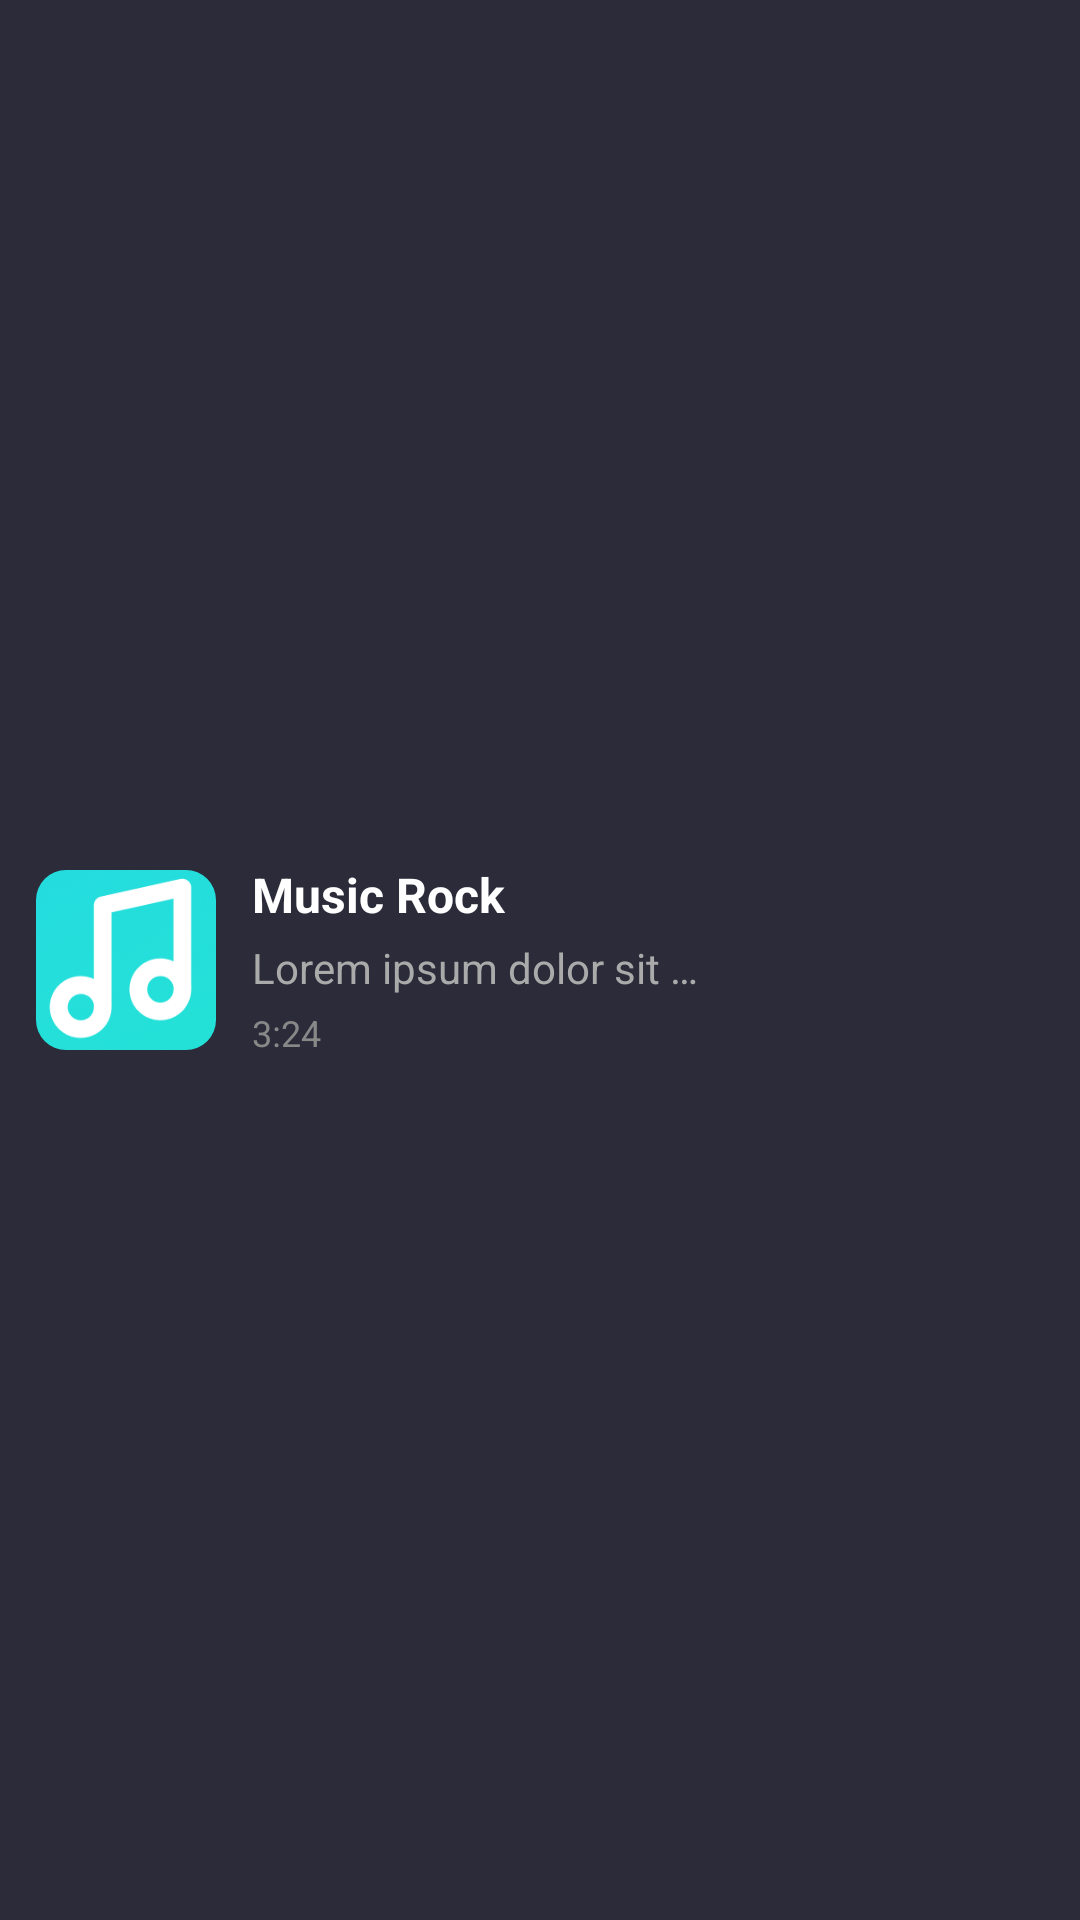

Write the Android layout XML for this screen, with the resource values it uses.
<!-- AndroidManifest.xml: application theme Theme.MusicAi -->
<!-- res/layout/favorite_item.xml -->
<?xml version="1.0" encoding="utf-8"?>
<LinearLayout xmlns:android="http://schemas.android.com/apk/res/android"
    android:layout_width="match_parent"
    android:layout_height="wrap_content"
    xmlns:app="http://schemas.android.com/apk/res-auto"
    android:orientation="horizontal"
    android:padding="12dp"
    android:background="@color/custom_grey"
    android:layout_marginBottom="8dp"
    android:gravity="center_vertical">

    
    <com.google.android.material.imageview.ShapeableImageView
        android:id="@+id/imageAlbumArt"
        android:layout_width="60dp"
        android:layout_height="60dp"
        android:layout_marginEnd="12dp"
        android:scaleType="centerCrop"
        android:src="@drawable/logo"
        app:shapeAppearanceOverlay="@style/RoundedImageView"/>

    
    <LinearLayout
        android:layout_width="0dp"
        android:layout_height="wrap_content"
        android:layout_weight="1"
        android:orientation="vertical"
        android:layout_marginEnd="12dp">

        
        <TextView
            android:id="@+id/textSongTitle"
            android:layout_width="match_parent"
            android:layout_height="wrap_content"
            android:text="Music Rock"
            android:textColor="#FFFFFF"
            android:textSize="16sp"
            android:textStyle="bold"
            android:maxLines="1"
            android:ellipsize="end" />

        
        <TextView
            android:id="@+id/textArtistName"
            android:layout_width="match_parent"
            android:layout_height="wrap_content"
            android:text="Lorem ipsum dolor sit amet"
            android:textColor="#AAAAAA"
            android:textSize="14sp"
            android:layout_marginTop="4dp"
            android:maxLines="1"
            android:ellipsize="end" />

        
        <TextView
            android:id="@+id/textDuration"
            android:layout_width="match_parent"
            android:layout_height="wrap_content"
            android:text="3:24"
            android:textColor="#888888"
            android:textSize="12sp"
            android:layout_marginTop="4dp" />

    </LinearLayout>

    
    <LinearLayout
        android:layout_width="wrap_content"
        android:layout_height="wrap_content"
        android:orientation="horizontal"
        android:gravity="center_vertical">

        
        <ImageButton
            android:id="@+id/buttonDelete"
            android:layout_width="48dp"
            android:layout_height="48dp"
            android:src="@drawable/baseline_remove_circle_24"
            android:background="?attr/selectableItemBackgroundBorderless"
            android:scaleType="centerInside"
            android:padding="12dp"
            android:layout_marginEnd="4dp"
            android:contentDescription="Delete song" />

        
        <ImageButton
            android:id="@+id/buttonPlay"
            android:layout_width="48dp"
            android:layout_height="48dp"
            android:src="@drawable/play_circle_24"
            android:background="?attr/selectableItemBackgroundBorderless"
            android:scaleType="centerInside"
            android:padding="12dp"
            android:contentDescription="Play song" />

    </LinearLayout>

</LinearLayout>
<!-- resources referenced by this layout -->
<resources>
  <color name="custom_grey">#2B2B3A</color>
  <!-- drawable logo: png bitmap (drawable, 21107 bytes) -->
  <style name="RoundedImageView" parent="">
          <item name="cornerFamily">rounded</item>
          <item name="cornerSize">10dp</item>
      </style>
  <style name="Theme.MusicAi" parent="Base.Theme.MusicAi" />
  <style name="Base.Theme.MusicAi" parent="Theme.Material3.DayNight.NoActionBar">
          
          
      </style>
</resources>
